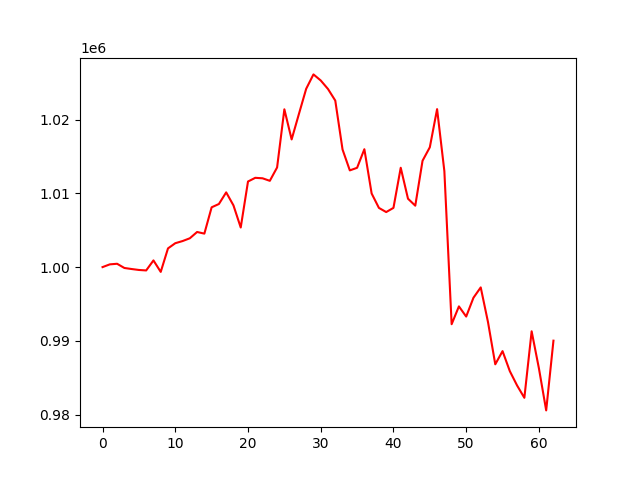

Data behind this chart, as committed beside it:
account_value, date, daily_return
1000000, 2022-07-06, 
1000372, 2022-07-07, 0.0003717
1000453, 2022-07-08, 8.08594750438818e-05
999883, 2022-07-11, -0.0005693
999739, 2022-07-12, -0.0001442
999611, 2022-07-13, -0.0001276
999548, 2022-07-14, -6.357682854596369e-05
1000908, 2022-07-15, 0.00136
999350, 2022-07-18, -0.001557
1002539, 2022-07-19, 0.003191
1003241, 2022-07-20, 0.0007007
1003533, 2022-07-21, 0.0002904
1003910, 2022-07-22, 0.0003762
1004764, 2022-07-25, 0.0008505
1004542, 2022-07-26, -0.0002207
1008113, 2022-07-27, 0.003554
1008562, 2022-07-28, 0.0004456
1010140, 2022-07-29, 0.001564
1008375, 2022-08-01, -0.001747
1005372, 2022-08-02, -0.002978
1011613, 2022-08-03, 0.006207
1012115, 2022-08-04, 0.0004961
1012050, 2022-08-05, -6.330975307444753e-05
1011706, 2022-08-08, -0.0003401
1013519, 2022-08-09, 0.001792
1021413, 2022-08-10, 0.007789
1017323, 2022-08-11, -0.004004
1020774, 2022-08-12, 0.003392
1024192, 2022-08-15, 0.003349
1026146, 2022-08-16, 0.001908
1025323, 2022-08-17, -0.000802
1024164, 2022-08-18, -0.001131
1022595, 2022-08-19, -0.001532
1015954, 2022-08-22, -0.006494
1013122, 2022-08-23, -0.002787
1013474, 2022-08-24, 0.0003471
1015995, 2022-08-25, 0.002488
1009987, 2022-08-26, -0.005913
1008032, 2022-08-29, -0.001935
1007468, 2022-08-30, -0.0005601
1008036, 2022-08-31, 0.0005641
1013481, 2022-09-01, 0.005402
1009278, 2022-09-02, -0.004147
1008334, 2022-09-06, -0.000936
1014431, 2022-09-07, 0.006047
1016257, 2022-09-08, 0.0018
1021432, 2022-09-09, 0.005092
1013020, 2022-09-12, -0.008235
992250, 2022-09-13, -0.0205
994671, 2022-09-14, 0.002439
993290, 2022-09-15, -0.001388
995842, 2022-09-16, 0.00257
997245, 2022-09-19, 0.001409
992537, 2022-09-20, -0.004721
986811, 2022-09-21, -0.00577
988600, 2022-09-22, 0.001814
985885, 2022-09-23, -0.002747
983936, 2022-09-26, -0.001977
982266, 2022-09-27, -0.001697
991289, 2022-09-28, 0.009186
... 3 more rows
